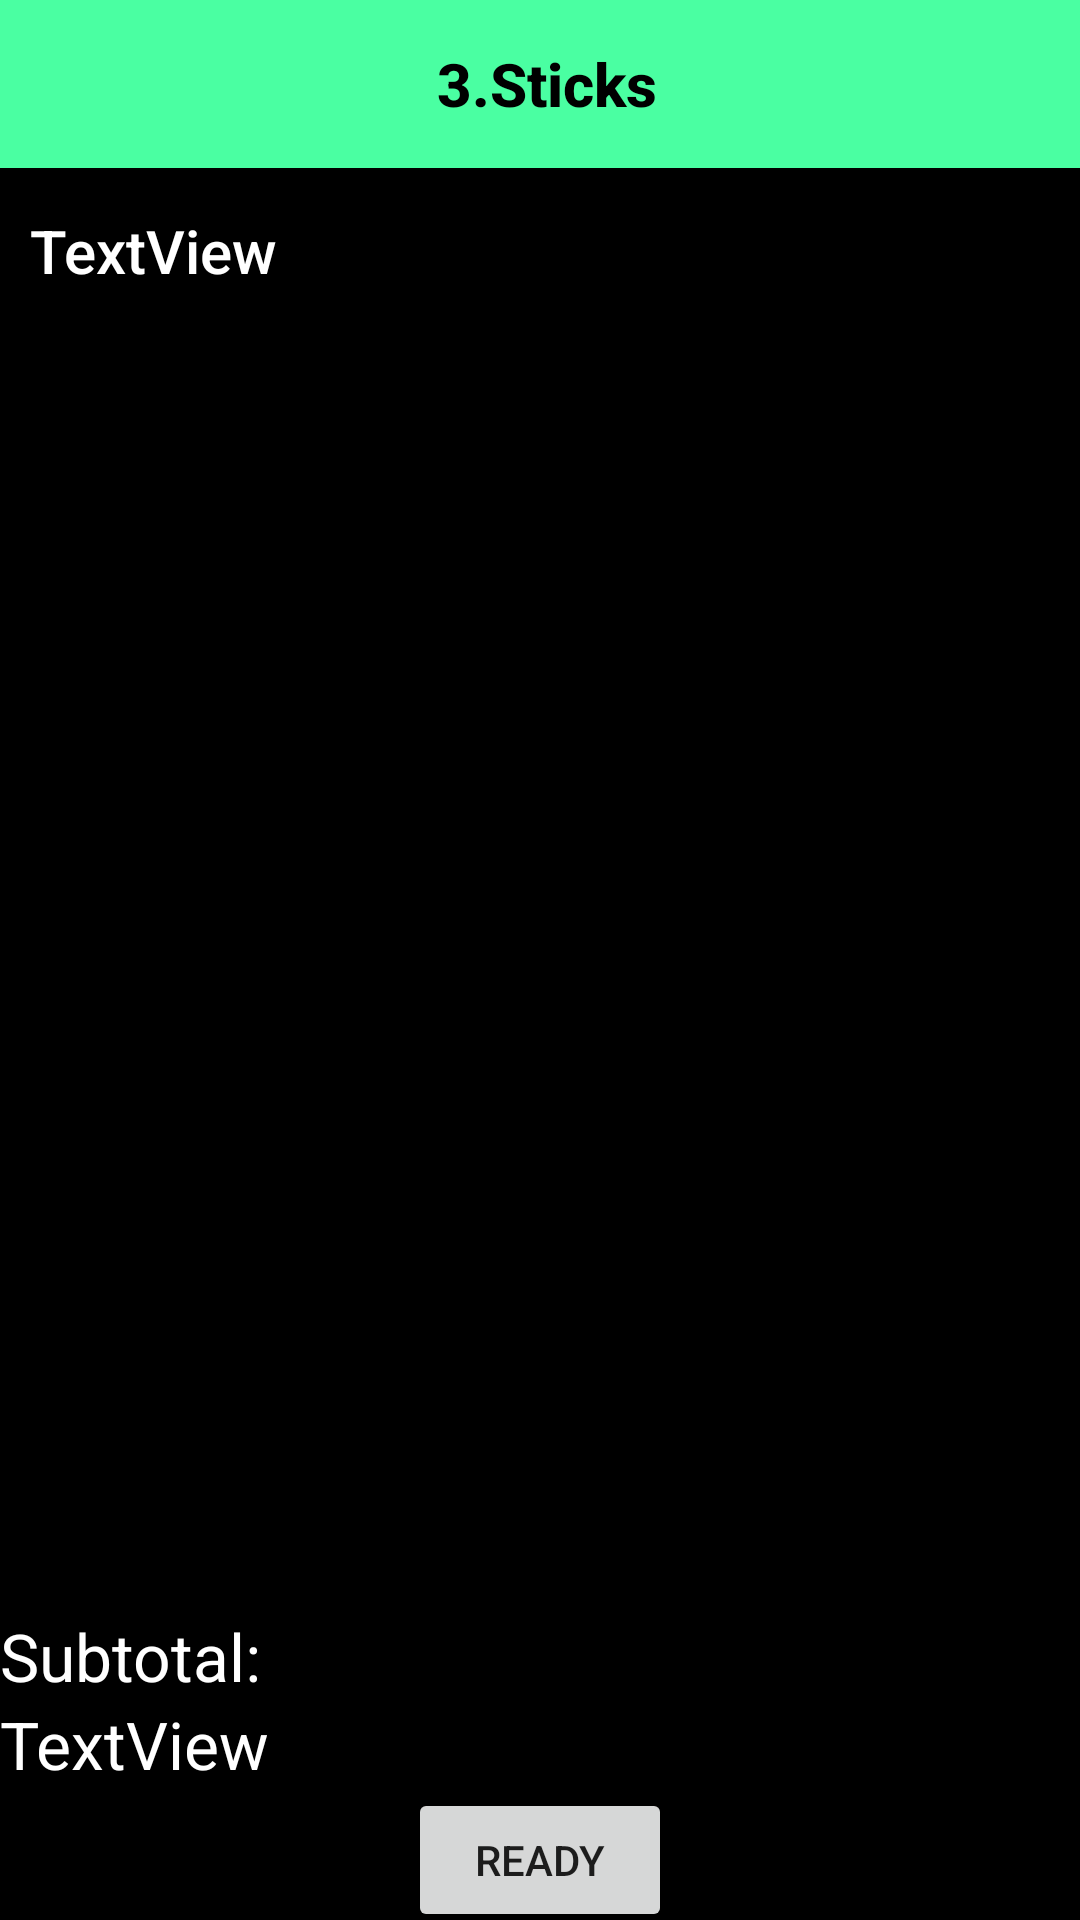

Layout XML and referenced resources for this Android screen:
<!-- AndroidManifest.xml: application theme Theme.3Sticks_hawker -->
<!-- res/layout/fragment_order.xml -->
<?xml version="1.0" encoding="utf-8"?>
<FrameLayout xmlns:android="http://schemas.android.com/apk/res/android"
    xmlns:tools="http://schemas.android.com/tools"
    android:layout_width="match_parent"
    android:layout_height="match_parent"
    android:background="@android:color/black"
    tools:context=".OrderFragment">

    <include
        layout="@layout/top_toolbar"
        android:layout_width="match_parent"
        android:layout_height="wrap_content"
        android:layout_weight="1" />

    <LinearLayout
        android:layout_width="match_parent"
        android:layout_height="644dp"
        android:orientation="vertical">

        <TextView
            android:id="@+id/tvOrderNum"
            android:layout_width="match_parent"
            android:layout_height="45dp"
            android:layout_marginTop="55dp"
            android:paddingLeft="10dp"
            android:paddingTop="15dp"
            android:text="TextView"
            android:textAppearance="@style/TextAppearance.AppCompat.Title"
            android:textColor="@color/white" />

        <ListView
            android:id="@+id/listviewOrder"
            android:layout_width="match_parent"
            android:layout_height="wrap_content"
            android:layout_weight="1"/>

        <TextView
            android:id="@+id/textView"
            android:layout_width="wrap_content"
            android:layout_height="wrap_content"
            android:text="Subtotal: "
            style="@style/TextAppearance.AppCompat.Large"
            android:textColor="@color/white" />

        <TextView
            android:id="@+id/tvTotal"
            android:layout_width="match_parent"
            android:layout_height="wrap_content"
            android:text="TextView"
            style="@style/TextAppearance.AppCompat.Large"
            android:textColor="@color/white" />

        <Button
            android:id="@+id/btnReady"
            android:layout_width="wrap_content"
            android:layout_height="wrap_content"
            android:layout_gravity="center"
            android:text="Ready" />

    </LinearLayout>

</FrameLayout>
<!-- res/layout/top_toolbar.xml (included above) -->
<?xml version="1.0" encoding="utf-8"?>
<LinearLayout xmlns:android="http://schemas.android.com/apk/res/android"
    xmlns:app="http://schemas.android.com/apk/res-auto"
    android:layout_width="match_parent"
    android:layout_height="match_parent"
    android:orientation="vertical"
    android:background="@android:color/black">

    <androidx.appcompat.widget.Toolbar
        android:id="@+id/top_toolbar"
        android:layout_width="match_parent"
        android:layout_height="wrap_content"
        android:background="#4AFFA2"
        android:paddingLeft="5dp"
        app:titleTextColor="@color/white">

        <TextView
            android:id="@+id/toolbar_title1"
            style="@style/TextAppearance.AppCompat.Widget.ActionBar.Title"
            android:layout_width="wrap_content"
            android:layout_height="wrap_content"
            android:layout_gravity="center"
            android:textStyle="bold"
            android:text="3.Sticks"
            android:textColor="@color/black" />

    </androidx.appcompat.widget.Toolbar>

</LinearLayout>
<!-- resources referenced by this layout -->
<resources>
  <style name="Theme.3Sticks_hawker" parent="Theme.MaterialComponents.DayNight.NoActionBar">
          
          <item name="colorPrimary">@color/purple_500</item>
          <item name="colorPrimaryVariant">@color/purple_700</item>
          <item name="colorOnPrimary">@color/white</item>
          
          <item name="colorSecondary">@color/teal_200</item>
          <item name="colorSecondaryVariant">@color/teal_700</item>
          <item name="colorOnSecondary">@color/black</item>
          
          <item name="android:statusBarColor" tools:targetApi="l">?attr/colorPrimaryVariant</item>
          
  
      </style>
  <!-- not gathered from this repository: default colours our renderer supplied (Android Studio template values) -->
  <color name="purple_500">#FF6200EE</color>
  <color name="purple_700">#FF3700B3</color>
  <color name="teal_200">#FF03DAC5</color>
  <color name="teal_700">#FF018786</color>
  <color name="black">#FF000000</color>
  <color name="white">#FFFFFFFF</color>
</resources>
